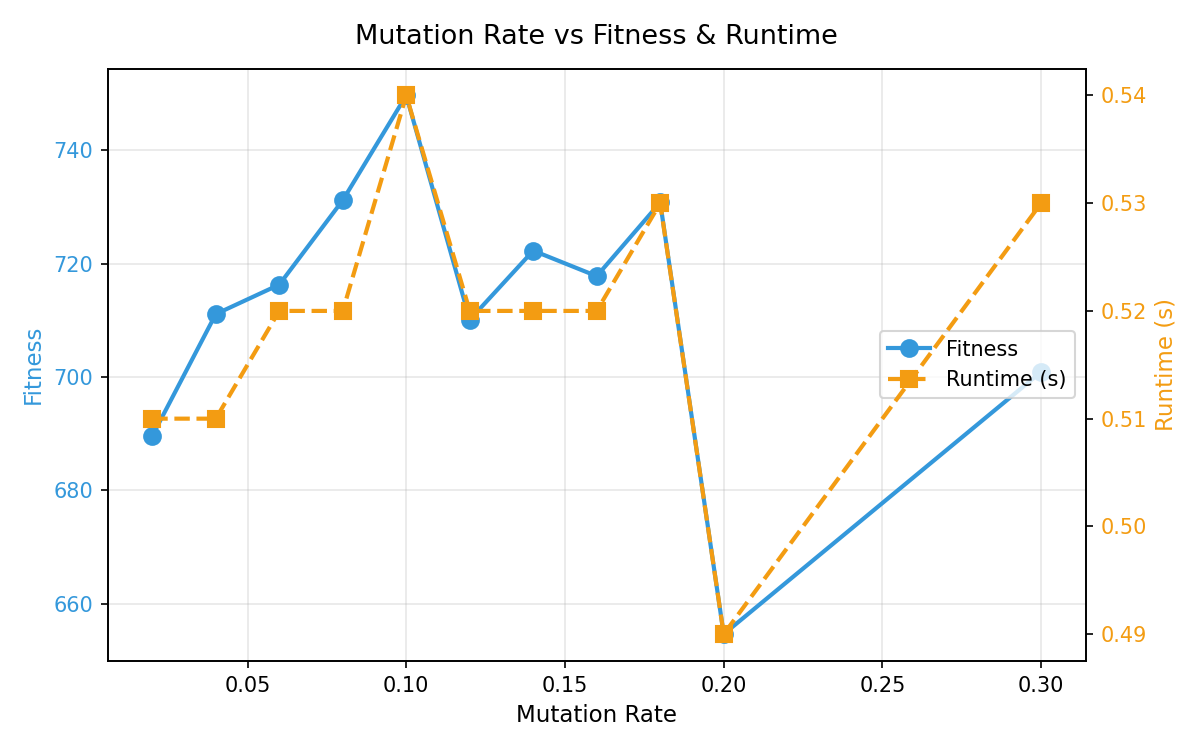

Values plotted in this chart, from the file beside it:
MutationRate, Fitness, Interest, TotalTime_h, NumLandmarks, Runtime_s
0.02, 689.6, 105.8, 7.68, 14, 0.51
0.04, 711.1, 109.2, 7.72, 14, 0.51
0.06, 716.3, 109.2, 7.89, 14, 0.52
0.08, 731.2, 110.5, 7.79, 14, 0.52
0.1, 749.7, 113.5, 7.83, 15, 0.54
0.12, 710.1, 108.6, 7.75, 14, 0.52
0.14, 722.3, 109.5, 7.57, 14, 0.52
0.16, 717.8, 107.6, 7.67, 14, 0.52
0.18, 730.8, 110.3, 7.77, 14, 0.53
0.2, 654.6, 101.3, 7.74, 13, 0.49
0.3, 700.9, 107.0, 7.47, 14, 0.53
